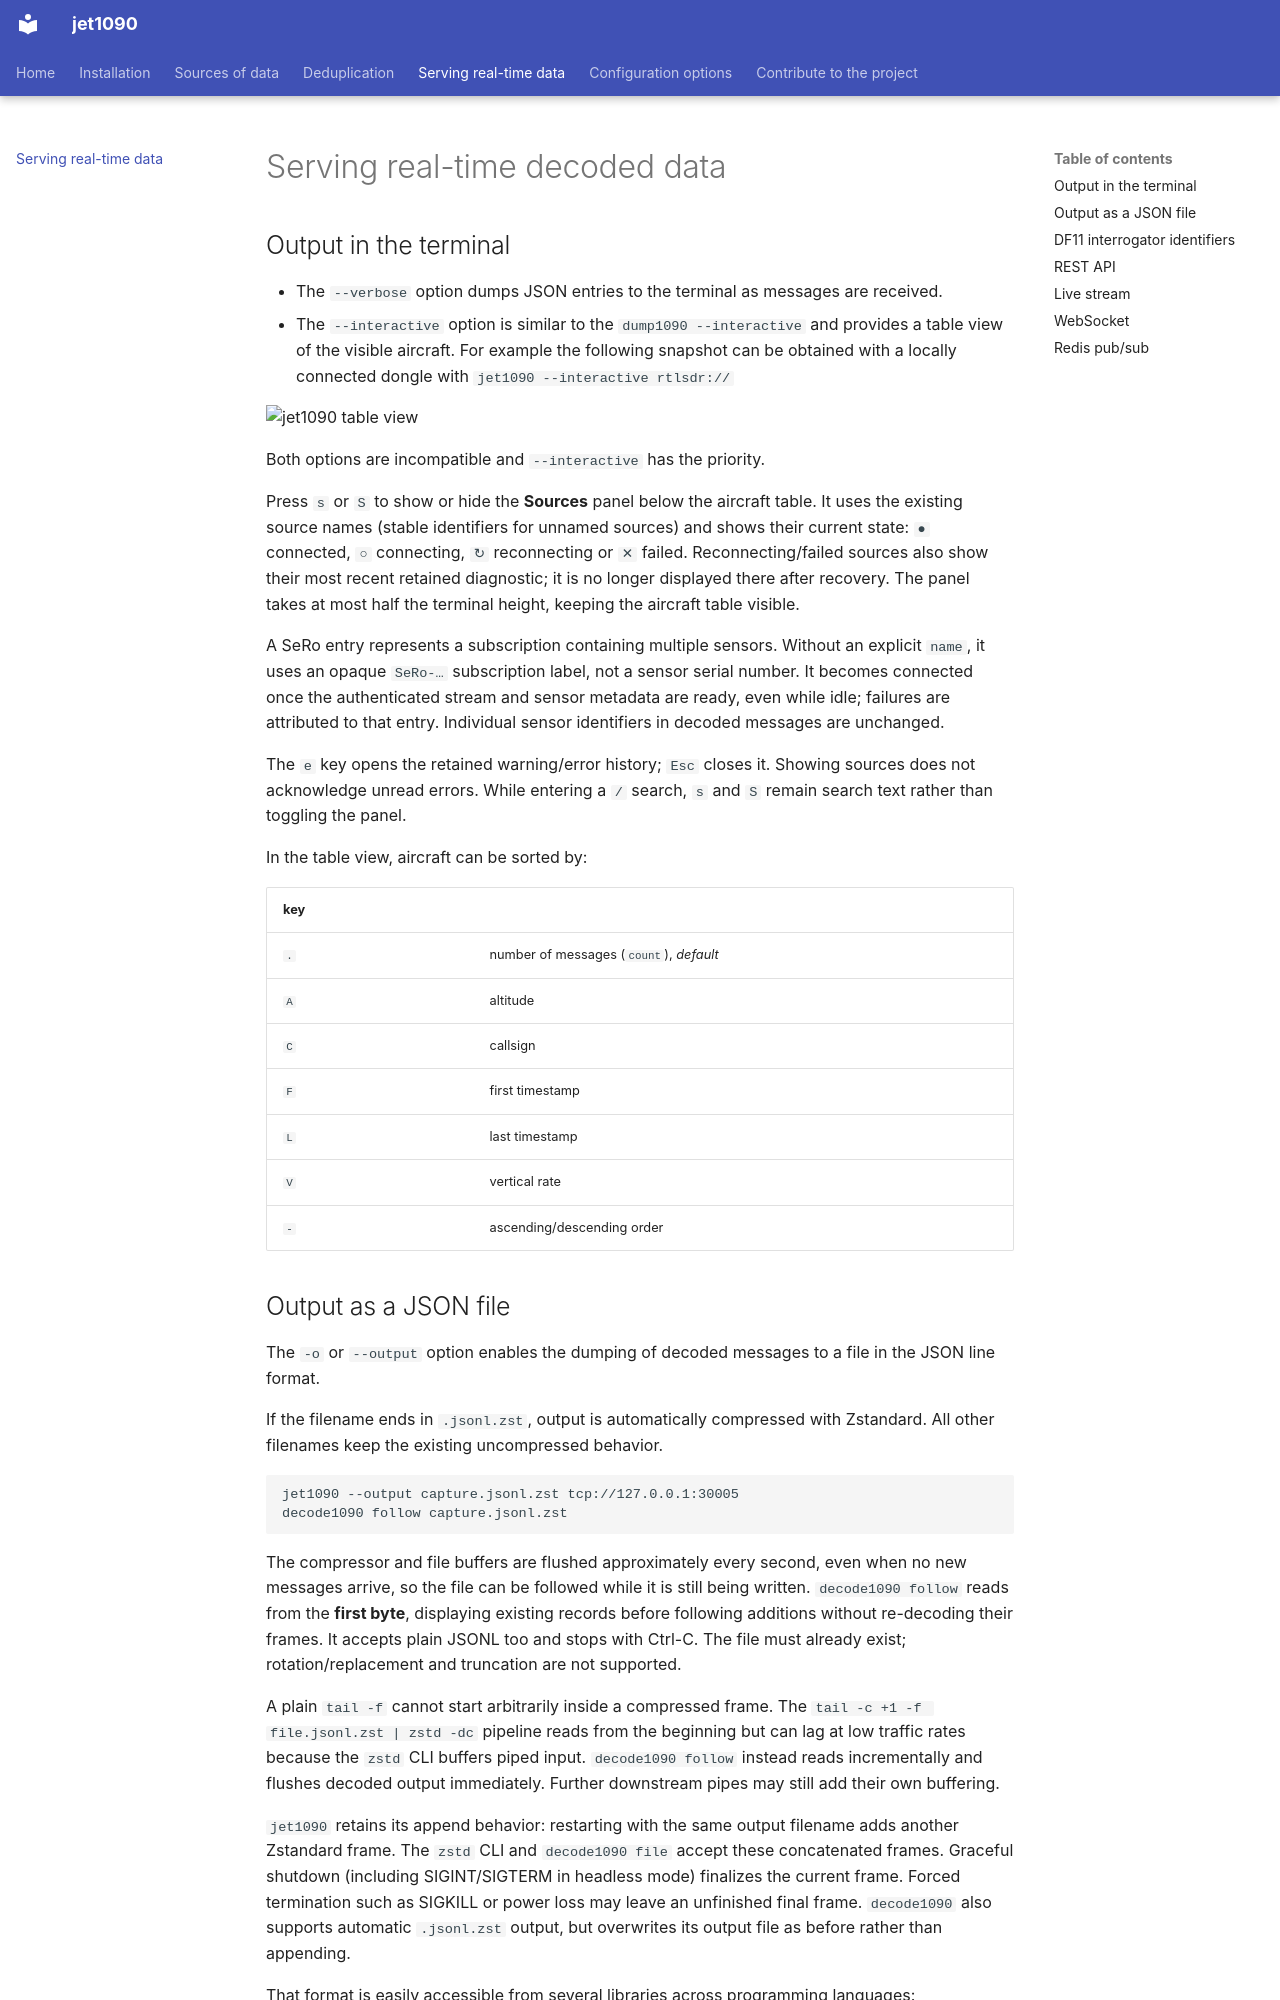

repository: xoolive/jet1090 · page: output/index.html · generator: mkdocs

# Serving real-time decoded data

## Output in the terminal

- The `--verbose` option dumps JSON entries to the terminal as messages are received.
- The `--interactive` option is similar to the `dump1090 --interactive` and provides a table view of the visible aircraft. For example the following snapshot can be obtained with a locally connected dongle with `jet1090 --interactive rtlsdr://`

![jet1090 table view](images/jet1090-table.png)

Both options are incompatible and `--interactive` has the priority.

Press `s` or `S` to show or hide the **Sources** panel below the aircraft table.
It uses the existing source names (stable identifiers for unnamed sources) and
shows their current state: `●` connected, `○` connecting, `↻` reconnecting or
`✕` failed. Reconnecting/failed sources also show their most recent retained
diagnostic; it is no longer displayed there after recovery. The panel takes
at most half the terminal height, keeping the aircraft table visible.

A SeRo entry represents a subscription containing multiple sensors. Without
an explicit `name`, it uses an opaque `SeRo-…` subscription label, not a sensor
serial number. It becomes connected once the authenticated stream and sensor
metadata are ready, even while idle; failures are attributed to that entry.
Individual sensor identifiers in decoded messages are unchanged.

The `e` key opens the retained warning/error history; `Esc` closes it. Showing
sources does not acknowledge unread errors. While entering a `/` search, `s`
and `S` remain search text rather than toggling the panel.

In the table view, aircraft can be sorted by:

| key |                                         |
| --- | --------------------------------------- |
| `.` | number of messages (`count`), _default_ |
| `A` | altitude                                |
| `C` | callsign                                |
| `F` | first timestamp                         |
| `L` | last timestamp                          |
| `V` | vertical rate                           |
| `-` | ascending/descending order              |
